Photos from the image-classification dataset "hsqc" in the GitHub repository stefhk3/nmrchemclassify. Its 9 classes are: alkaloids and derivatives, benzenoids, lipids and lipid-like molecules, nucleosides nucleotides and analogues, organic acids and derivatives, organic nitrogen compounds, organic oxygen compounds, organoheterocyclic compounds, phenylpropanoids and polyketides.

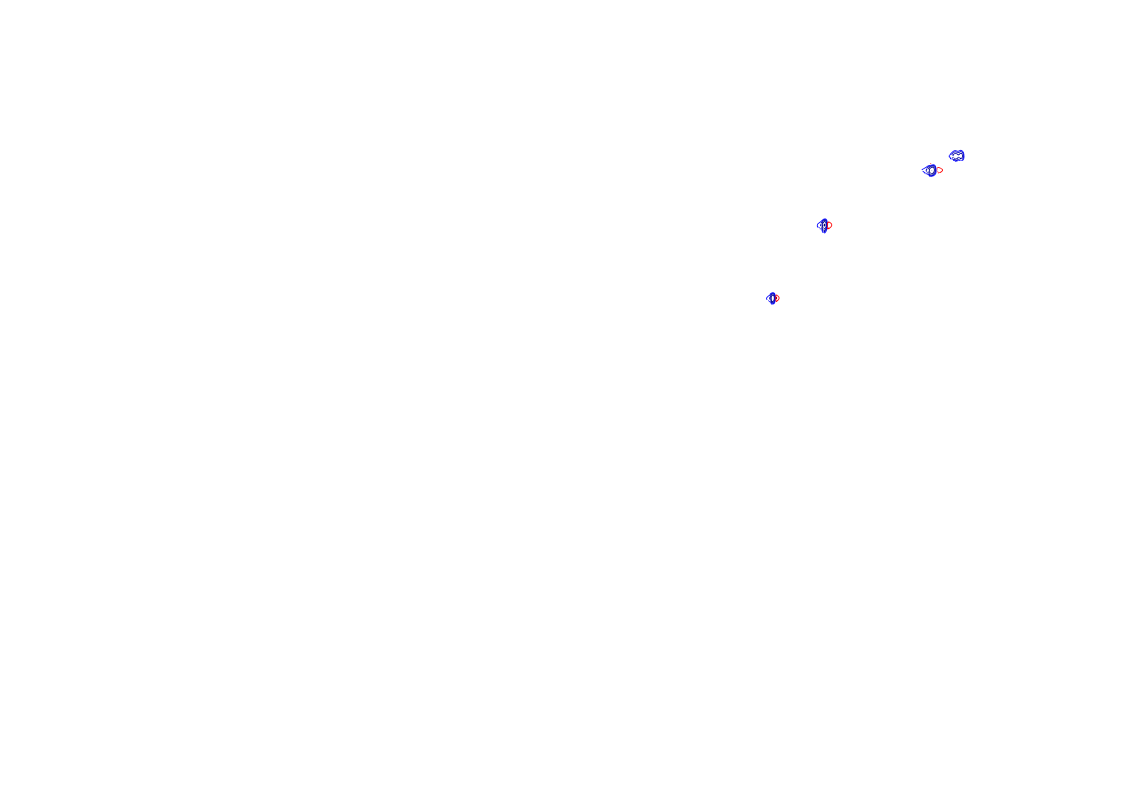
Label: organic acids and derivatives

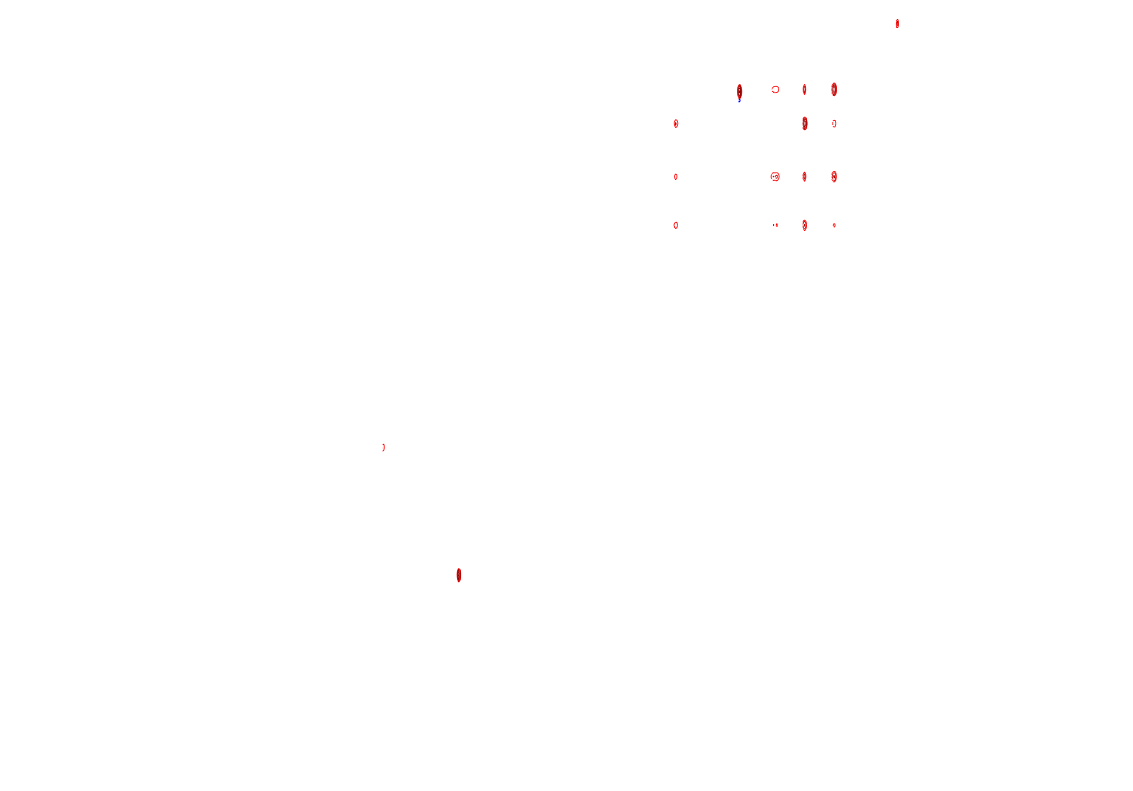
Label: benzenoids

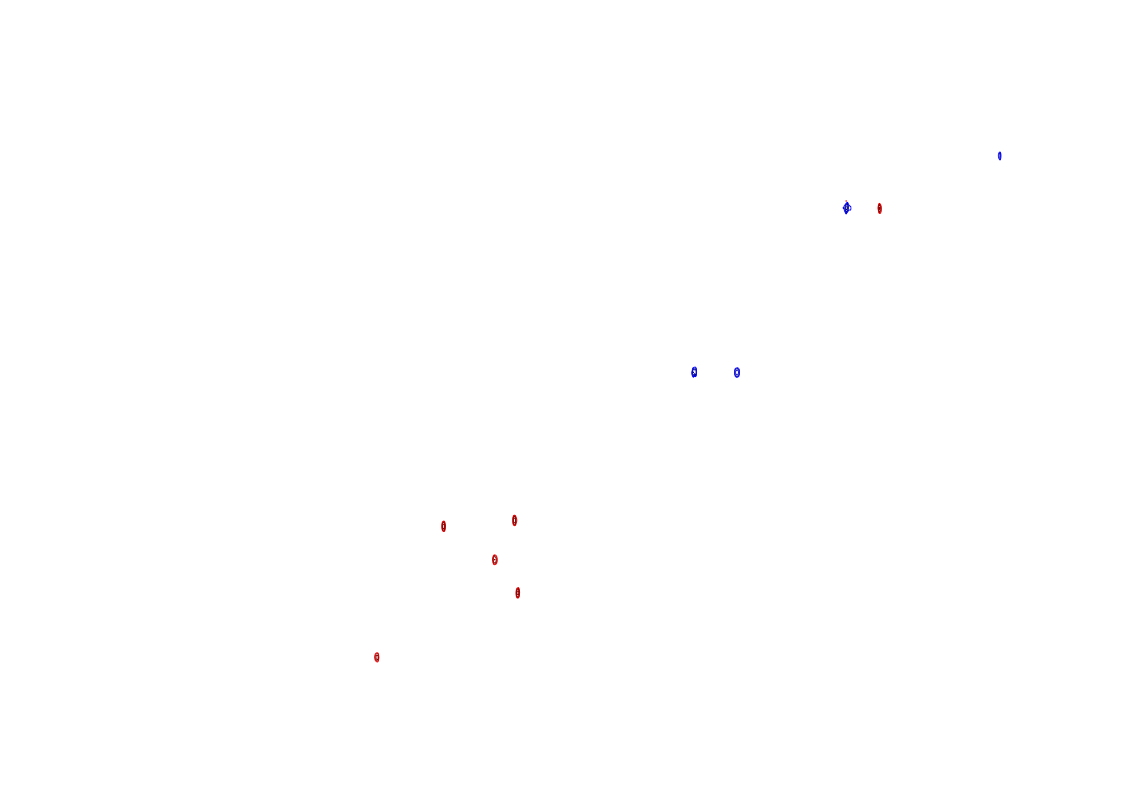
Label: organoheterocyclic compounds

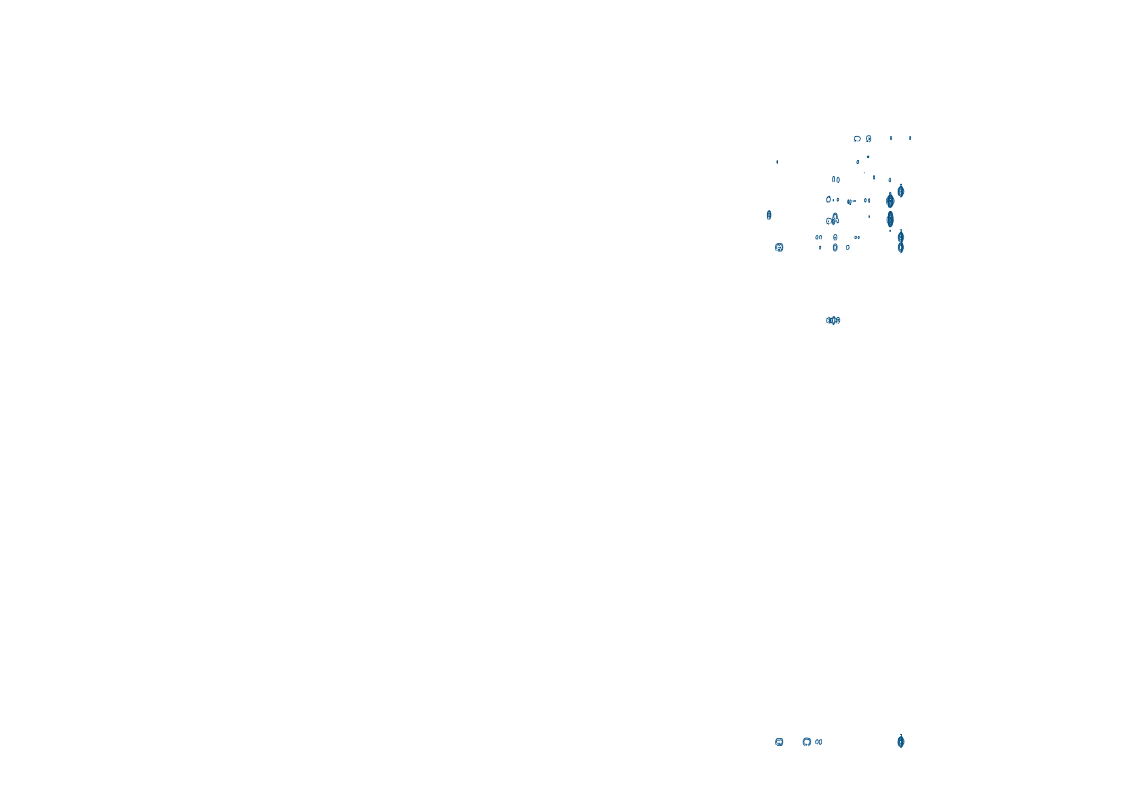
Label: lipids and lipid-like molecules

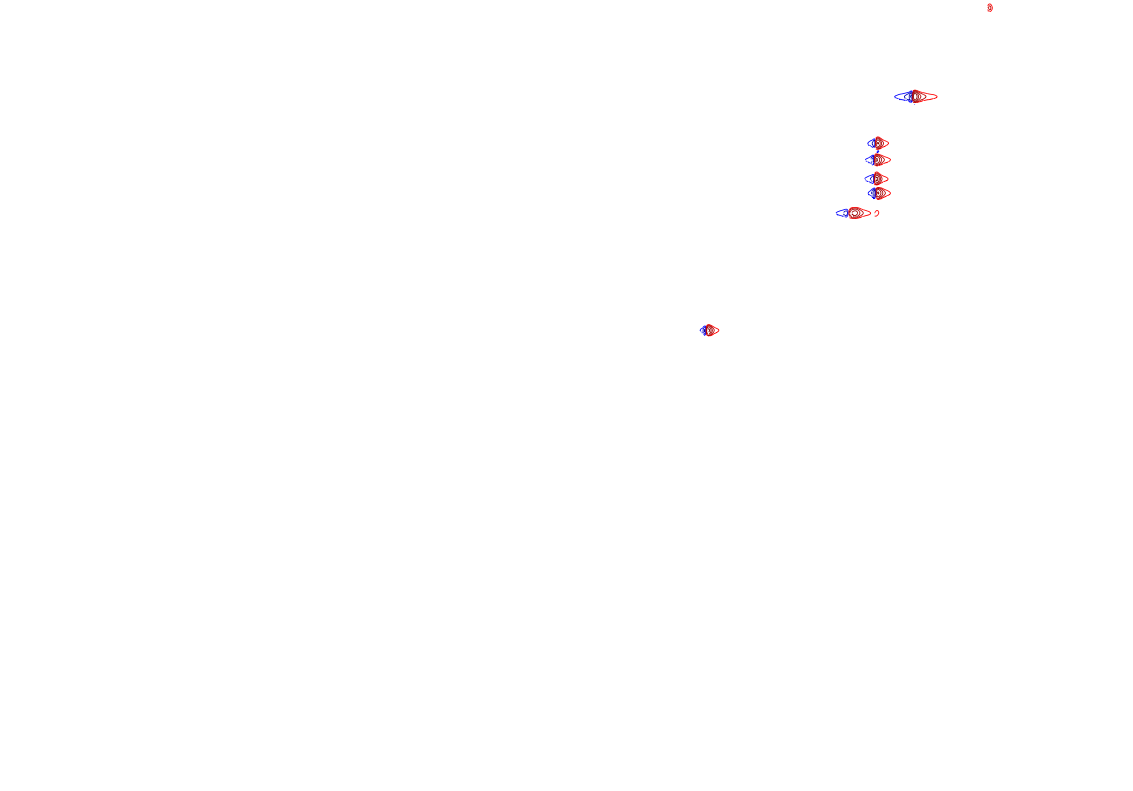
Label: organic acids and derivatives

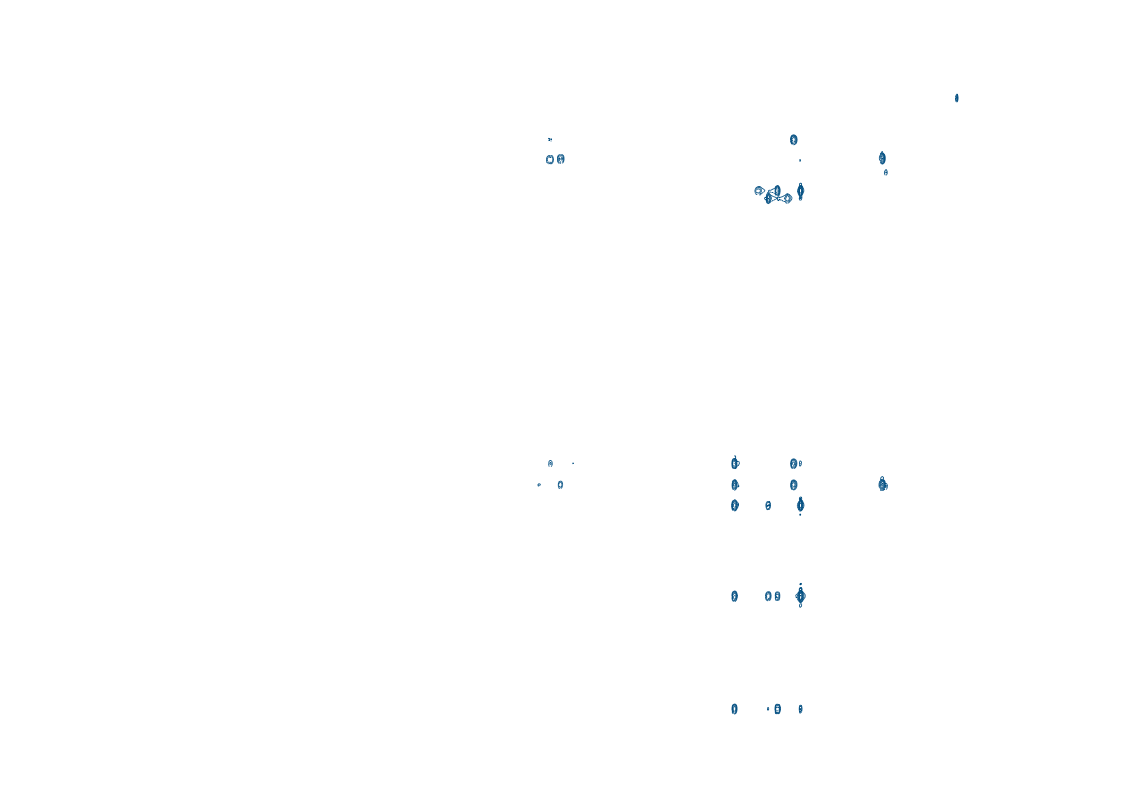
Label: organic oxygen compounds
